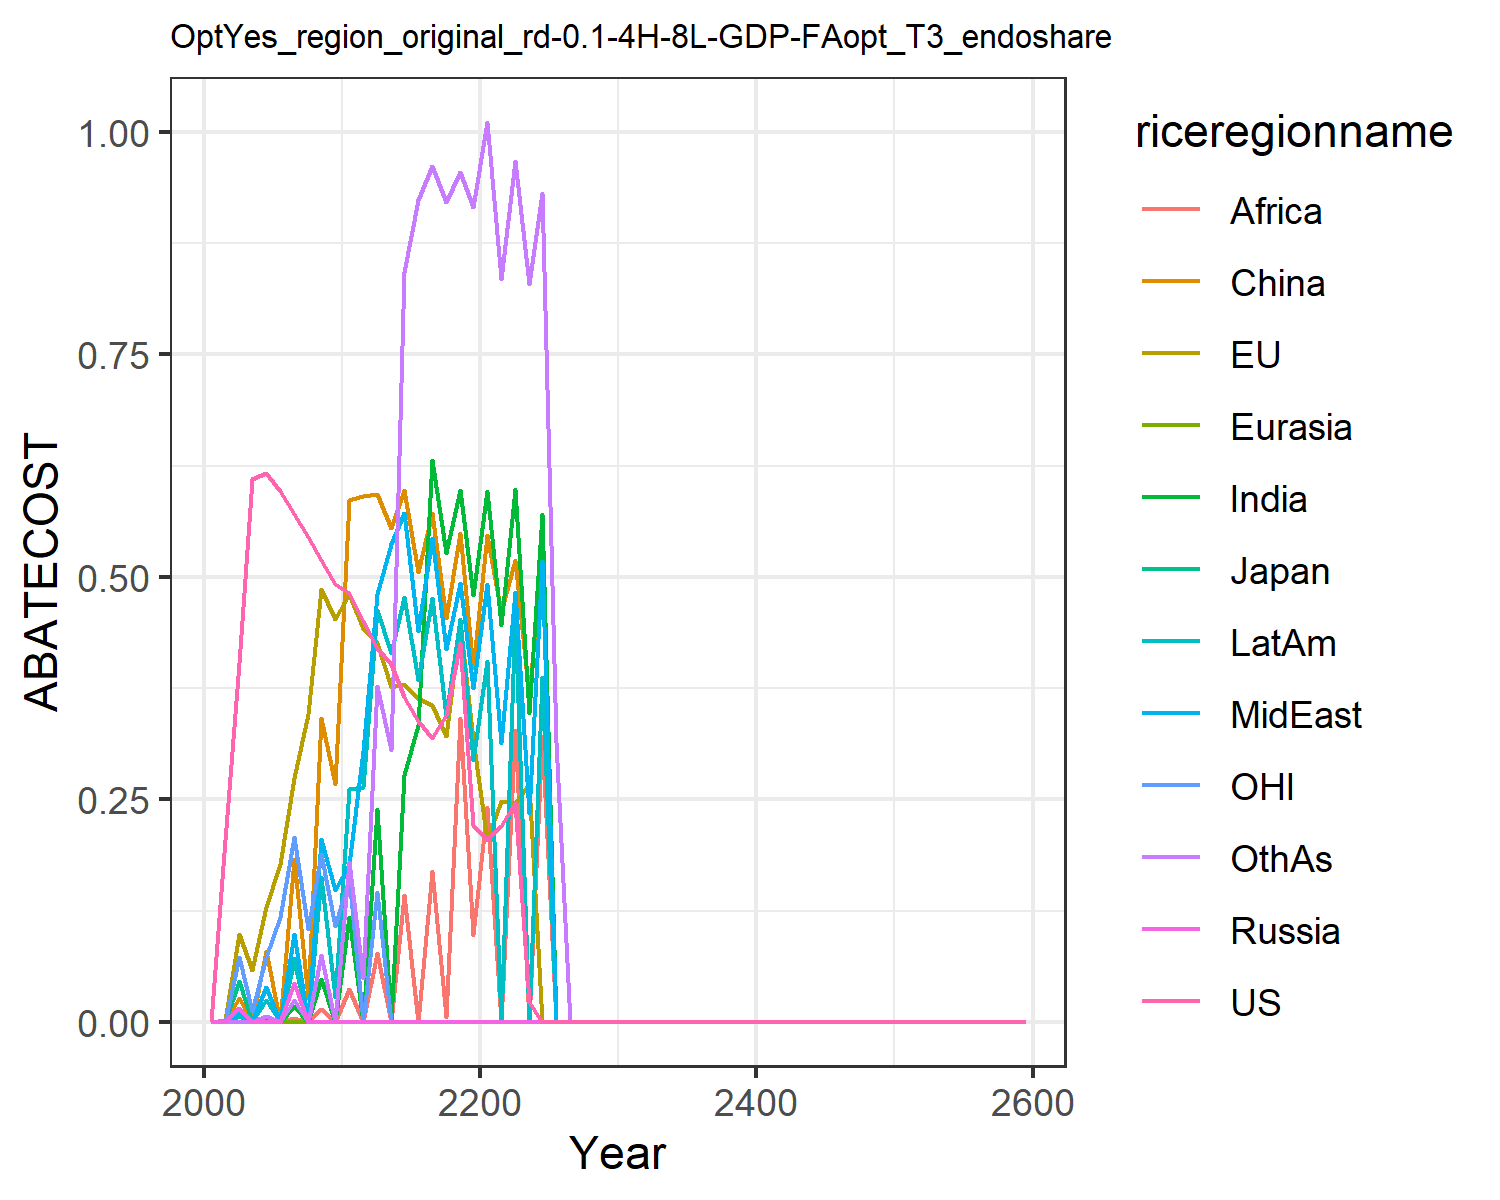

Values plotted in this chart, from the file beside it:
0.0, 0.0, 0.0, 0.0, 0.0, 0.0, 0.0, 0.0, 0.0, 0.0, 0.0, 0.0
0.2039, 0.001757, 6.938893903907228e-18, 1.3877787807814457e-17, 0.0, 1.3877787807814457e-17, 6.938893903907228e-18, 6.938893903907228e-18, 0.0, 0.0, 0.0, 6.938893903907228e-18
0.4029, 0.09845, 0.04575, 0.01568, 0.001011, 0.02644, 0.0008195, 0.009753, 0.0001368, 0.006807, 0.07311, 1.3877787807814457e-17
0.6096, 0.05773, 0.0, 0.0, 0.0, 1.3877787807814457e-17, 0.0, 2.7755575615628914e-17, 0.0, 4.163336342344337e-17, 0.012, 0.0
0.6172, 0.1295, 0.0004279, 0.0, 0.0, 0.07987, 0.004792, 0.03941, 0.0009614, 0.02451, 0.07314, 0.006133
0.5961, 0.1773, 2.7755575615628914e-17, 0.0, 0.0, 1.3877787807814457e-17, 0.0, 1.3877787807814457e-17, 4.163336342344337e-17, 0.0, 0.1179, 4.163336342344337e-17
0.5703, 0.2738, 0.0682, 0.04381, 0.0, 0.1824, 0.01803, 0.09845, 0.004114, 0.07203, 0.2078, 0.024
0.5452, 0.3453, 0.0, 0.0, 0.0, 0.0265, 2.7755575615628914e-17, 0.0, 2.7755575615628914e-17, 2.7755575615628914e-17, 0.1039, 5.551115123125783e-17
0.5187, 0.4865, 0.0, 0.0, 0.0, 0.3418, 0.04784, 0.205, 0.01402, 0.1622, 0.1885, 0.07508
0.4918, 0.4532, 0.0, 0.0, 0.0, 0.2673, 0.0, 0.1484, 2.7755575615628914e-17, 0.02814, 0.1081, 0.0
0.4817, 0.4807, 0.0, 0.0, 0.0, 0.5869, 0.1177, 0.1771, 0.03714, 0.2616, 0.161, 0.1791
0.4504, 0.4428, 0.0, 0.0, 0.0, 0.5911, 2.7755575615628914e-17, 0.3041, 5.551115123125783e-17, 0.2641, 0.0, 0.04961
0.4198, 0.4255, 0.0, 0.0, 0.0, 0.5933, 0.2392, 0.4802, 0.07707, 0.4633, 0.1458, 0.3776
0.4017, 0.3761, 0.0, 0.0, 0.0, 0.5553, 0.001402, 0.5369, 0.0, 0.4143, 0.0, 0.3052
0.3653, 0.3794, 0.0, 0.0, 0.0, 0.5976, 0.277, 0.5712, 0.1428, 0.4777, 0.0, 0.8427
0.3379, 0.3639, 0.0, 0.0, 0.0, 0.5054, 0.3329, 0.4389, 5.551115123125783e-17, 0.3835, 0.0, 0.9232
0.3191, 0.3555, 0.0, 0.0, 0.0, 0.5717, 0.6309, 0.5432, 0.1694, 0.4758, 0.0, 0.9616
0.3443, 0.321, 0.0, 0.0, 0.0, 0.4536, 0.5271, 0.4192, 0.005493, 0.3434, 0.0, 0.9218
0.4259, 0.4481, 0.0, 0.0, 0.0, 0.5494, 0.5973, 0.4929, 0.3411, 0.4529, 0.0, 0.9554
0.2209, 0.3172, 0.0, 0.0, 0.0, 0.3978, 0.4798, 0.3756, 0.09704, 0.2939, 0.0, 0.9157
0.2049, 0.2048, 0.0, 0.0, 0.0, 0.5475, 0.597, 0.4923, 0.2418, 0.4056, 0.0, 1.011
0.2199, 0.2481, 0.0, 0.0, 0.0, 0.4604, 0.4456, 0.313, 0.0, 0.0, 0.0, 0.8343
0.2455, 0.2459, 0.0, 0.0, 0.0, 0.5187, 0.5985, 0.4825, 0.328, 0.4569, 0.0, 0.9678
0.02194, 0.2676, 0.0, 0.0, 0.0, 0.3633, 0.3465, 0.2342, 0.0, 0.0, 0.0, 0.829
0.0, 0.0, 0.0, 0.0, 0.0, 0.5341, 0.5711, 0.518, 0.3213, 0.3879, 0.0, 0.9317
0.0, 0.0, 0.0, 0.0, 0.0, 0.0, 0.0, 0.0, 0.0, 0.0, 0.0, 0.3143
0.0, 0.0, 0.0, 0.0, 0.0, 0.0, 0.0, 0.0, 0.0, 0.0, 0.0, 0.0
0.0, 0.0, 0.0, 0.0, 0.0, 0.0, 0.0, 0.0, 0.0, 0.0, 0.0, 0.0
0.0, 0.0, 0.0, 0.0, 0.0, 0.0, 0.0, 0.0, 0.0, 0.0, 0.0, 0.0
0.0, 0.0, 0.0, 0.0, 0.0, 0.0, 0.0, 0.0, 0.0, 0.0, 0.0, 0.0
0.0, 0.0, 0.0, 0.0, 0.0, 0.0, 0.0, 0.0, 0.0, 0.0, 0.0, 0.0
0.0, 0.0, 0.0, 0.0, 0.0, 0.0, 0.0, 0.0, 0.0, 0.0, 0.0, 0.0
0.0, 0.0, 0.0, 0.0, 0.0, 0.0, 0.0, 0.0, 0.0, 0.0, 0.0, 0.0
0.0, 0.0, 0.0, 0.0, 0.0, 0.0, 0.0, 0.0, 0.0, 0.0, 0.0, 0.0
0.0, 0.0, 0.0, 0.0, 0.0, 0.0, 0.0, 0.0, 0.0, 0.0, 0.0, 0.0
0.0, 0.0, 0.0, 0.0, 0.0, 0.0, 0.0, 0.0, 0.0, 0.0, 0.0, 0.0
0.0, 0.0, 0.0, 0.0, 0.0, 0.0, 0.0, 0.0, 0.0, 0.0, 0.0, 0.0
0.0, 0.0, 0.0, 0.0, 0.0, 0.0, 0.0, 0.0, 0.0, 0.0, 0.0, 0.0
0.0, 0.0, 0.0, 0.0, 0.0, 0.0, 0.0, 0.0, 0.0, 0.0, 0.0, 0.0
0.0, 0.0, 0.0, 0.0, 0.0, 0.0, 0.0, 0.0, 0.0, 0.0, 0.0, 0.0
0.0, 0.0, 0.0, 0.0, 0.0, 0.0, 0.0, 0.0, 0.0, 0.0, 0.0, 0.0
0.0, 0.0, 0.0, 0.0, 0.0, 0.0, 0.0, 0.0, 0.0, 0.0, 0.0, 0.0
0.0, 0.0, 0.0, 0.0, 0.0, 0.0, 0.0, 0.0, 0.0, 0.0, 0.0, 0.0
0.0, 0.0, 0.0, 0.0, 0.0, 0.0, 0.0, 0.0, 0.0, 0.0, 0.0, 0.0
0.0, 0.0, 0.0, 0.0, 0.0, 0.0, 0.0, 0.0, 0.0, 0.0, 0.0, 0.0
0.0, 0.0, 0.0, 0.0, 0.0, 0.0, 0.0, 0.0, 0.0, 0.0, 0.0, 0.0
0.0, 0.0, 0.0, 0.0, 0.0, 0.0, 0.0, 0.0, 0.0, 0.0, 0.0, 0.0
0.0, 0.0, 0.0, 0.0, 0.0, 0.0, 0.0, 0.0, 0.0, 0.0, 0.0, 0.0
0.0, 0.0, 0.0, 0.0, 0.0, 0.0, 0.0, 0.0, 0.0, 0.0, 0.0, 0.0
0.0, 0.0, 0.0, 0.0, 0.0, 0.0, 0.0, 0.0, 0.0, 0.0, 0.0, 0.0
0.0, 0.0, 0.0, 0.0, 0.0, 0.0, 0.0, 0.0, 0.0, 0.0, 0.0, 0.0
0.0, 0.0, 0.0, 0.0, 0.0, 0.0, 0.0, 0.0, 0.0, 0.0, 0.0, 0.0
0.0, 0.0, 0.0, 0.0, 0.0, 0.0, 0.0, 0.0, 0.0, 0.0, 0.0, 0.0
0.0, 0.0, 0.0, 0.0, 0.0, 0.0, 0.0, 0.0, 0.0, 0.0, 0.0, 0.0
0.0, 0.0, 0.0, 0.0, 0.0, 0.0, 0.0, 0.0, 0.0, 0.0, 0.0, 0.0
0.0, 0.0, 0.0, 0.0, 0.0, 0.0, 0.0, 0.0, 0.0, 0.0, 0.0, 0.0
0.0, 0.0, 0.0, 0.0, 0.0, 0.0, 0.0, 0.0, 0.0, 0.0, 0.0, 0.0
0.0, 0.0, 0.0, 0.0, 0.0, 0.0, 0.0, 0.0, 0.0, 0.0, 0.0, 0.0
0.0, 0.0, 0.0, 0.0, 0.0, 0.0, 0.0, 0.0, 0.0, 0.0, 0.0, 0.0
0.0, 0.0, 0.0, 0.0, 0.0, 0.0, 0.0, 0.0, 0.0, 0.0, 0.0, 0.0
